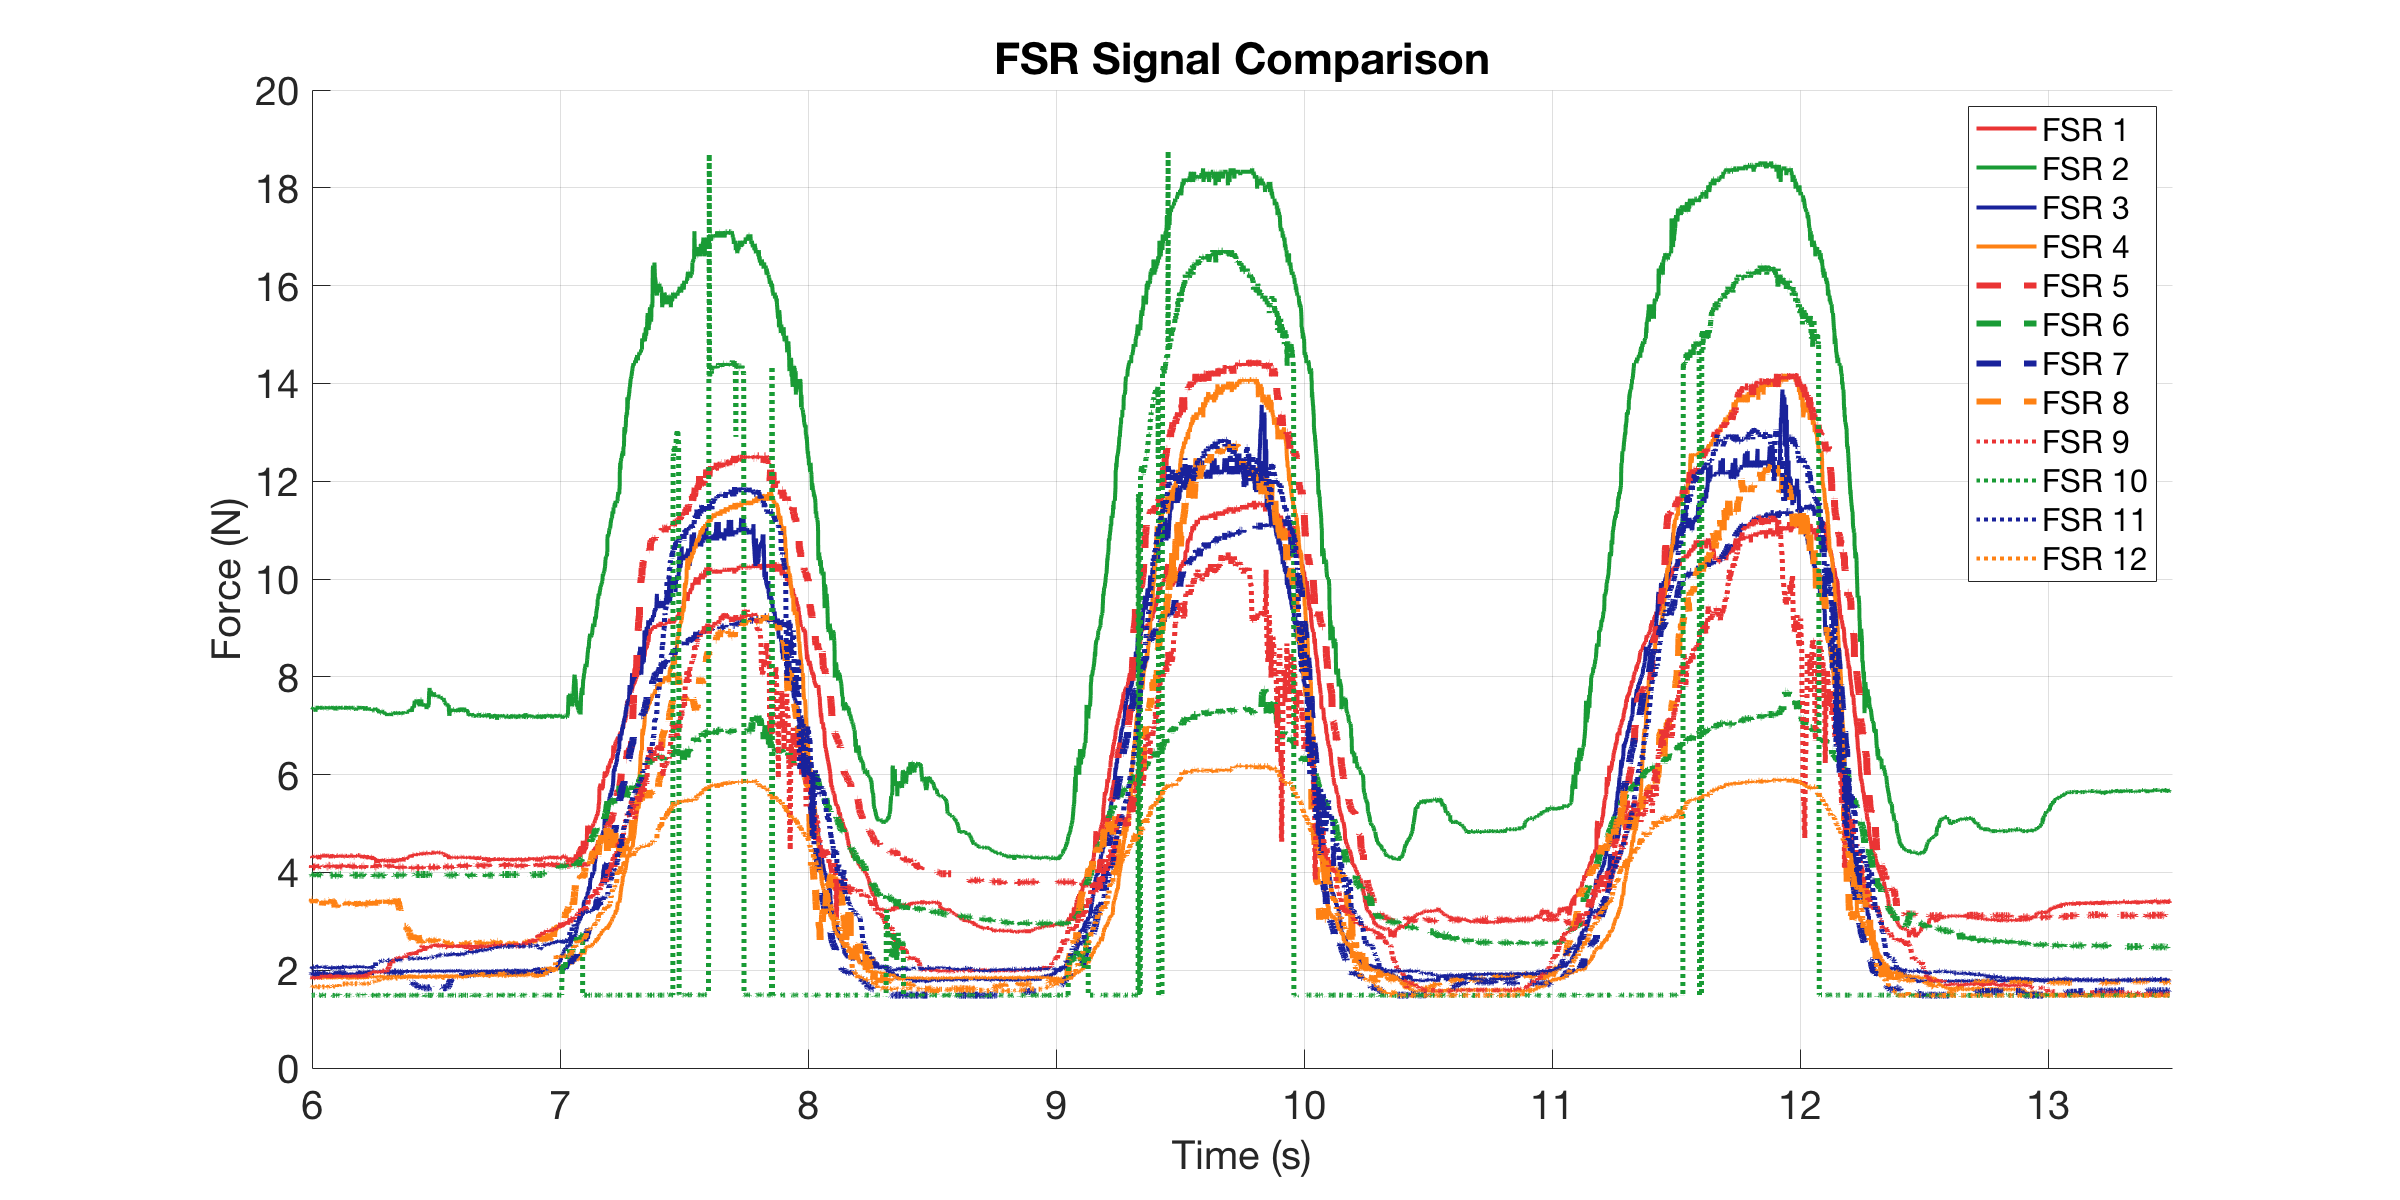

The file beside this chart, header and first rows:
0, 4.3371, 7.3683, 1.8462, 1.8392, 4.1116, 3.9428, 1.94, 3.398, 1.8322, 1.4856, 2.0542, 1.6593
0.000506, 4.321, 7.368, 1.918, 1.846, 4.127, 3.943, 1.94, 3.398, 1.86, 1.491, 2.062, 1.659
0.001012, 4.337, 7.368, 1.933, 1.846, 4.127, 3.943, 1.933, 3.346, 1.86, 1.491, 2.046, 1.672
0.001785, 4.321, 7.368, 1.933, 1.853, 4.127, 3.928, 1.918, 3.424, 1.875, 1.486, 2.039, 1.666
0.002785, 4.304, 7.368, 1.903, 1.832, 4.112, 3.958, 1.933, 3.372, 1.867, 1.486, 2.054, 1.666
0.003785, 4.337, 7.368, 1.933, 1.853, 4.096, 3.943, 1.933, 3.398, 1.839, 1.486, 2.054, 1.659
0.004789, 4.337, 7.34, 1.933, 1.846, 4.112, 3.943, 1.947, 3.424, 1.839, 1.486, 2.046, 1.659
0.005785, 4.304, 7.34, 1.911, 1.853, 4.127, 3.958, 1.933, 3.411, 1.86, 1.491, 2.062, 1.666
0.006785, 4.337, 7.368, 1.925, 1.853, 4.08, 3.958, 1.933, 3.45, 1.839, 1.486, 2.046, 1.659
0.009734, 4.304, 7.368, 1.911, 1.846, 4.112, 3.943, 1.933, 3.45, 1.853, 1.486, 2.039, 1.672
0.01024, 4.321, 7.368, 1.925, 1.818, 4.127, 3.943, 1.94, 3.411, 1.853, 1.486, 2.07, 1.659
0.01079, 4.337, 7.368, 1.911, 1.86, 4.096, 3.958, 1.925, 3.424, 1.839, 1.486, 2.054, 1.659
0.01179, 4.337, 7.34, 1.925, 1.86, 4.143, 3.958, 1.925, 3.45, 1.825, 1.486, 2.039, 1.659
0.01278, 4.304, 7.368, 1.918, 1.846, 4.112, 3.943, 1.94, 3.385, 1.875, 1.486, 2.046, 1.666
0.01379, 4.321, 7.34, 1.933, 1.853, 4.112, 3.943, 1.94, 3.45, 1.839, 1.491, 2.07, 1.659
0.01697, 4.321, 7.34, 1.933, 1.86, 4.112, 3.958, 1.94, 3.372, 1.846, 1.491, 2.07, 1.672
0.0192, 4.337, 7.368, 1.86, 1.825, 4.112, 3.943, 1.933, 3.45, 1.86, 1.491, 2.054, 1.659
0.02004, 4.337, 7.368, 1.889, 1.853, 4.112, 3.943, 1.933, 3.424, 1.846, 1.491, 2.054, 1.666
0.02054, 4.337, 7.34, 1.933, 1.846, 4.112, 3.958, 1.933, 3.398, 1.867, 1.491, 2.062, 1.672
0.02105, 4.304, 7.368, 1.918, 1.846, 4.127, 3.943, 1.933, 3.424, 1.875, 1.491, 2.07, 1.666
0.02178, 4.321, 7.368, 1.925, 1.846, 4.127, 3.958, 1.94, 3.411, 1.825, 1.486, 2.046, 1.672
0.02278, 4.304, 7.284, 1.933, 1.853, 4.112, 3.943, 1.933, 3.45, 1.846, 1.486, 2.039, 1.666
0.02379, 4.321, 7.368, 1.911, 1.853, 4.143, 3.928, 1.933, 3.477, 1.825, 1.486, 2.078, 1.659
0.02719, 4.321, 7.368, 1.918, 1.839, 4.112, 3.958, 1.94, 3.398, 1.86, 1.486, 2.07, 1.659
0.02979, 4.321, 7.368, 1.903, 1.846, 4.127, 3.943, 1.94, 3.411, 1.846, 1.486, 2.086, 1.666
0.0303, 4.337, 7.368, 1.925, 1.839, 4.112, 3.958, 1.94, 3.359, 1.86, 1.486, 2.062, 1.659
0.0308, 4.321, 7.368, 1.925, 1.832, 4.112, 3.943, 1.947, 3.372, 1.853, 1.486, 2.078, 1.666
0.03179, 4.337, 7.368, 1.911, 1.853, 4.096, 3.943, 1.947, 3.372, 1.875, 1.486, 2.062, 1.653
0.03279, 4.321, 7.368, 1.925, 1.853, 4.112, 3.958, 1.925, 3.372, 1.839, 1.491, 2.054, 1.659
0.03379, 4.337, 7.368, 1.925, 1.832, 4.112, 3.943, 1.925, 3.359, 1.853, 1.491, 2.062, 1.659
0.03741, 4.271, 7.368, 1.925, 1.846, 4.127, 3.958, 1.933, 3.398, 1.839, 1.491, 2.078, 1.659
0.03975, 4.304, 7.34, 1.846, 1.839, 4.096, 3.943, 1.94, 3.346, 1.853, 1.491, 2.054, 1.659
0.04025, 4.354, 7.396, 1.918, 1.818, 4.112, 3.958, 1.955, 3.398, 1.889, 1.491, 2.039, 1.659
0.04079, 4.321, 7.368, 1.933, 1.839, 4.127, 3.958, 1.933, 3.398, 1.889, 1.486, 2.054, 1.659
0.04179, 4.354, 7.368, 1.925, 1.839, 4.112, 3.958, 1.955, 3.398, 1.867, 1.486, 2.046, 1.672
0.04278, 4.354, 7.368, 1.925, 1.846, 4.096, 3.943, 1.94, 3.398, 1.875, 1.486, 2.054, 1.659
0.04378, 4.337, 7.368, 1.918, 1.839, 4.127, 3.943, 1.925, 3.411, 1.86, 1.486, 2.07, 1.653
0.04573, 4.321, 7.368, 1.911, 1.832, 4.08, 3.958, 1.955, 3.398, 1.853, 1.491, 2.086, 1.672
0.04858, 4.354, 7.368, 1.86, 1.839, 4.112, 3.943, 1.94, 3.398, 1.853, 1.486, 2.054, 1.659
0.05002, 4.354, 7.368, 1.918, 1.832, 4.112, 3.958, 1.955, 3.385, 1.903, 1.486, 2.062, 1.672
0.05053, 4.354, 7.396, 1.911, 1.846, 4.112, 3.958, 1.94, 3.321, 1.839, 1.491, 2.07, 1.672
0.05104, 4.337, 7.34, 1.925, 1.839, 4.127, 3.958, 1.94, 3.359, 1.896, 1.491, 2.054, 1.666
0.05178, 4.337, 7.368, 1.918, 1.832, 4.112, 3.943, 1.933, 3.398, 1.896, 1.486, 2.054, 1.659
0.05279, 4.354, 7.368, 1.925, 1.839, 4.112, 3.943, 1.962, 3.372, 1.896, 1.486, 2.062, 1.659
0.05379, 4.354, 7.34, 1.911, 1.846, 4.112, 3.943, 1.955, 3.411, 1.853, 1.491, 2.054, 1.659
0.0548, 4.304, 7.368, 1.918, 1.846, 4.096, 3.928, 1.947, 3.398, 1.86, 1.491, 2.054, 1.659
0.05579, 4.354, 7.34, 1.925, 1.846, 4.112, 3.943, 1.955, 3.372, 1.867, 1.486, 2.054, 1.659
0.05679, 4.337, 7.34, 1.925, 1.853, 4.08, 3.958, 1.962, 3.398, 1.896, 1.491, 2.054, 1.659
0.05779, 4.337, 7.368, 1.933, 1.832, 4.127, 3.943, 1.94, 3.398, 1.846, 1.486, 2.054, 1.659
0.05878, 4.354, 7.34, 1.933, 1.832, 4.112, 3.958, 1.947, 3.411, 1.882, 1.486, 2.078, 1.659
0.05988, 4.354, 7.368, 1.925, 1.853, 4.112, 3.943, 1.94, 3.411, 1.875, 1.491, 2.094, 1.672
0.06078, 4.354, 7.368, 1.925, 1.839, 4.159, 3.943, 1.955, 3.385, 1.853, 1.486, 2.054, 1.653
0.06178, 4.37, 7.34, 1.918, 1.853, 4.112, 3.943, 1.955, 3.372, 1.882, 1.486, 2.062, 1.659
0.06278, 4.354, 7.368, 1.925, 1.839, 4.112, 3.958, 1.947, 3.398, 1.896, 1.486, 2.062, 1.666
0.06378, 4.337, 7.368, 1.933, 1.846, 4.127, 3.943, 1.94, 3.398, 1.853, 1.486, 2.07, 1.659
0.06478, 4.337, 7.368, 1.94, 1.86, 4.143, 3.958, 1.955, 3.346, 1.882, 1.486, 2.078, 1.659
0.06578, 4.337, 7.34, 1.933, 1.853, 4.143, 3.943, 1.955, 3.411, 1.882, 1.491, 2.07, 1.653
0.06679, 4.337, 7.34, 1.933, 1.832, 4.112, 3.958, 1.947, 3.398, 1.86, 1.491, 2.078, 1.672
0.06779, 4.354, 7.368, 1.925, 1.846, 4.112, 3.958, 1.933, 3.359, 1.903, 1.491, 2.054, 1.672
0.06879, 4.354, 7.396, 1.933, 1.846, 4.127, 3.958, 1.947, 3.424, 1.853, 1.486, 2.07, 1.672
0.06988, 4.337, 7.34, 1.933, 1.846, 4.112, 3.943, 1.962, 3.398, 1.882, 1.491, 2.031, 1.659
... 6,603 more rows
